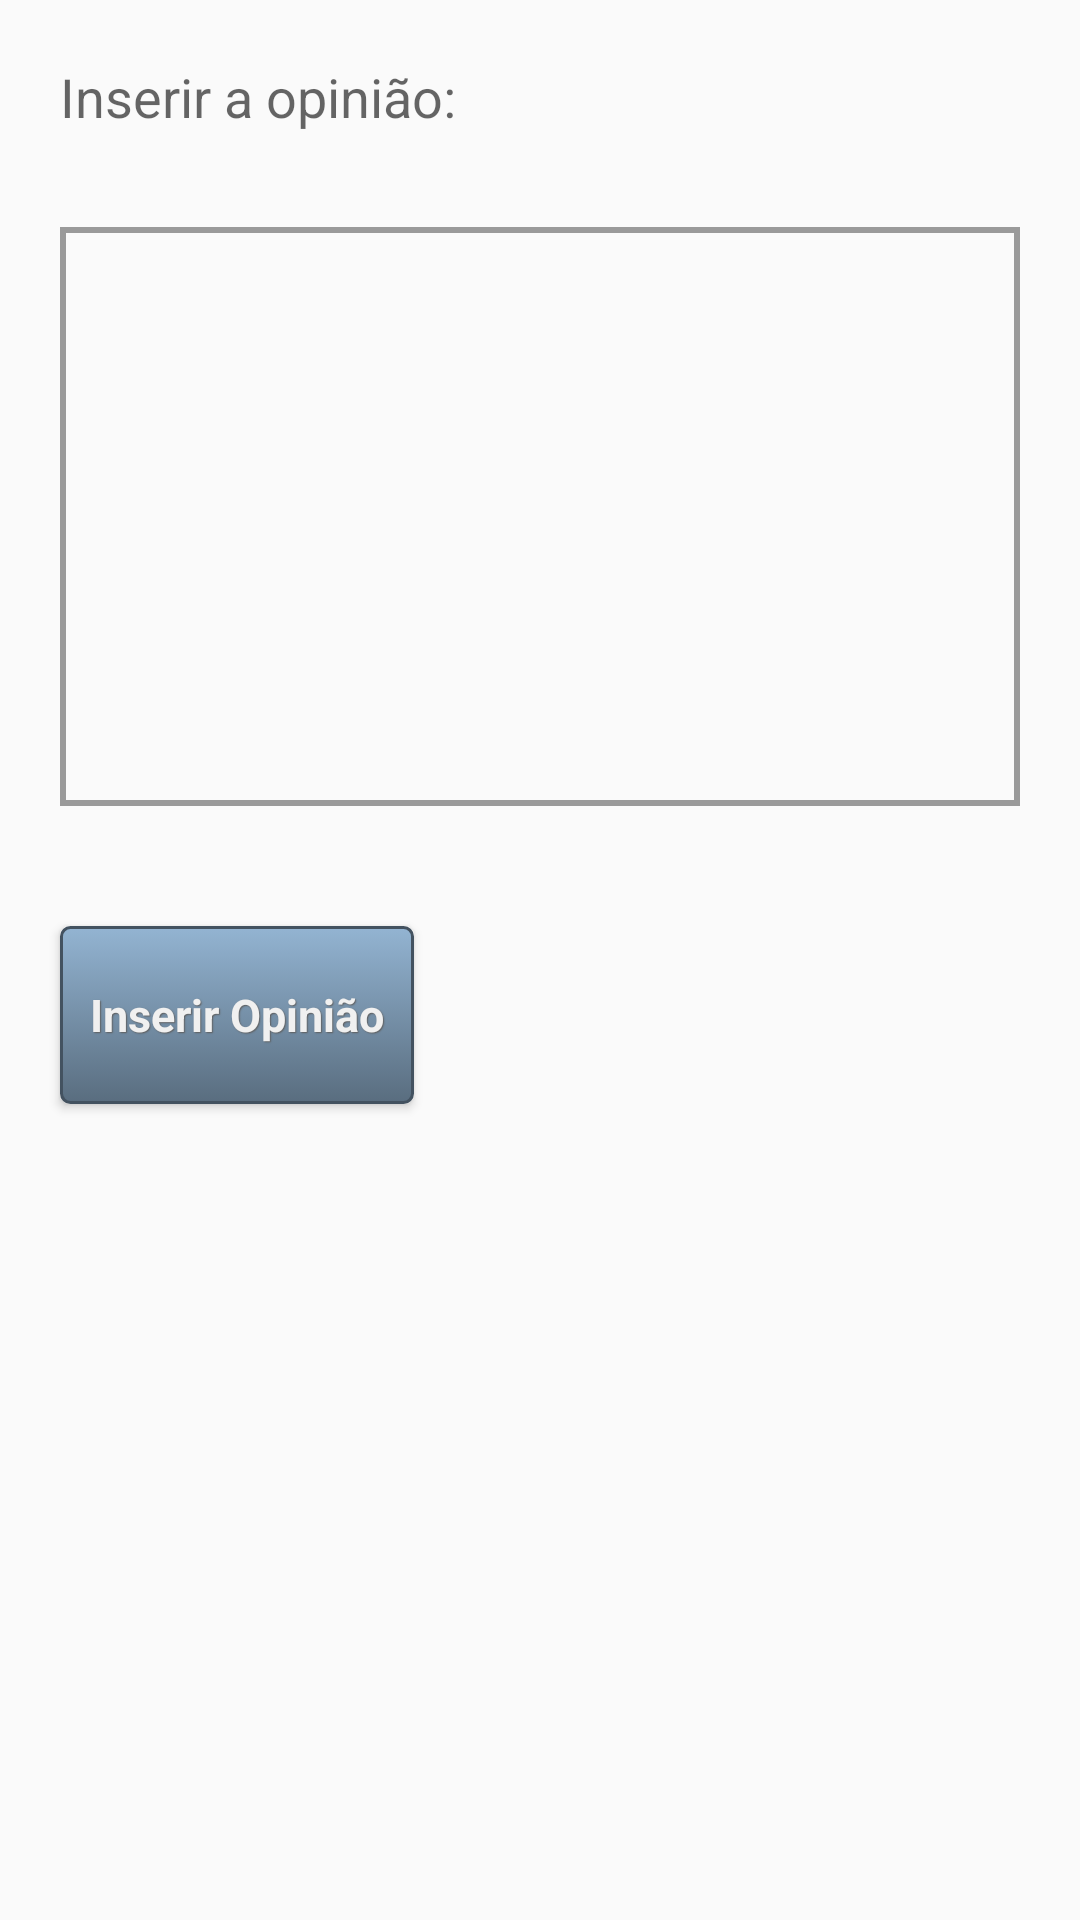

Here is an Android app screen rendered from its layout file. Give the layout XML and the strings, colors and styles it references.
<!-- AndroidManifest.xml: application theme AppTheme -->
<!-- res/layout/fragment_inserir_opiniao.xml -->
<LinearLayout xmlns:android="http://schemas.android.com/apk/res/android"
    xmlns:tools="http://schemas.android.com/tools" android:layout_width="match_parent"
    android:orientation="vertical"
    android:background="?android:attr/colorBackground"
    android:layout_height="match_parent"
    tools:context="br.net.netfitness.netfitness.InserirOpiniaoFragment"
    android:weightSum="1">


    <TextView
        android:layout_width="wrap_content"
        android:layout_height="wrap_content"
        android:textAppearance="?android:attr/textAppearanceMedium"
        android:text="@string/labelInserirOpiniao"
        android:id="@+id/textViewLabelOpiniao"
        android:layout_weight="0.03"
        android:layout_marginTop="20dp"
        android:layout_marginLeft="20dp" />

    <EditText
        android:layout_width="match_parent"
        android:background="@drawable/borda_foto"
        android:layout_height="100dp"
        android:layout_margin="20dp"
        android:gravity="top"
        android:inputType="textMultiLine"
        android:ems="10"
        android:id="@+id/editTextOpiniao"
        android:layout_gravity="center_horizontal"
        android:layout_weight="0.24" />

    <Button
        style="@style/btnNetfitness"
        android:layout_width="wrap_content"
        android:layout_height="wrap_content"
        android:text="@string/labelButtonInserirOpiniao"
        android:id="@+id/buttonInserirOpiniao"
        android:layout_weight="0.03"
        android:layout_marginLeft="20dp"
        android:layout_marginTop="20dp" />
</LinearLayout>
<!-- resources referenced by this layout -->
<resources>
  <!-- drawable borda_foto (drawable) -->
  <?xml version="1.0" encoding="UTF-8"?>
  <shape xmlns:android="http://schemas.android.com/apk/res/android">
      <stroke android:width="2dp" android:color="@color/dark_gray" />
      <padding android:left="10dp" android:top="10dp" android:right="10dp" android:bottom="10dp" />
  </shape>
  <string name="labelButtonInserirOpiniao">Inserir Opinião</string>
  <string name="labelInserirOpiniao">Inserir a opinião:</string>
  <style name="btnNetfitness" parent="@android:style/Widget.Button">
          <item name="android:textSize">15sp</item>
          <item name="android:textStyle">bold</item>
          <item name="android:textColor">#fff0f0f0</item>
          <item name="android:gravity">center</item>
          <item name="android:shadowColor">#ff5e5e5e</item>
          <item name="android:shadowDx">1</item>
          <item name="android:shadowDy">1</item>
          <item name="android:shadowRadius">0.6</item>
          <item name="android:background">@drawable/btn_netfitness</item>
          <item name="android:padding">10dip</item>
      </style>
  <style name="AppTheme" parent="Theme.AppCompat.Light.DarkActionBar">
  
  
      </style>
  <color name="dark_gray">#cc838383</color>
  <!-- drawable btn_netfitness (drawable) -->
  <?xml version="1.0" encoding="utf-8"?>
  <selector xmlns:android="http://schemas.android.com/apk/res/android">
      <item android:state_pressed="true" >
          <shape android:shape="rectangle"  >
              <corners android:radius="3dip" />
              <stroke android:width="1dip" android:color="#435260" />
              <gradient  android:angle="-90"  android:startColor="#596d7f" android:endColor="#93b4d2"  />
          </shape>
      </item>
      <item android:state_focused="true">
          <shape android:shape="rectangle"  >
              <corners android:radius="3dip" />
              <stroke android:width="1dip" android:color="#36797f" />
              <solid  android:color="#308d9e"/>
          </shape>
      </item>
      <item >
          <shape android:shape="rectangle"  >
              <corners android:radius="3dip" />
              <stroke android:width="1dip" android:color="#435260" />
              <gradient  android:angle="-90"  android:startColor="#93b4d2" android:endColor="#596d7f" />
          </shape>
      </item>
  </selector>
</resources>
